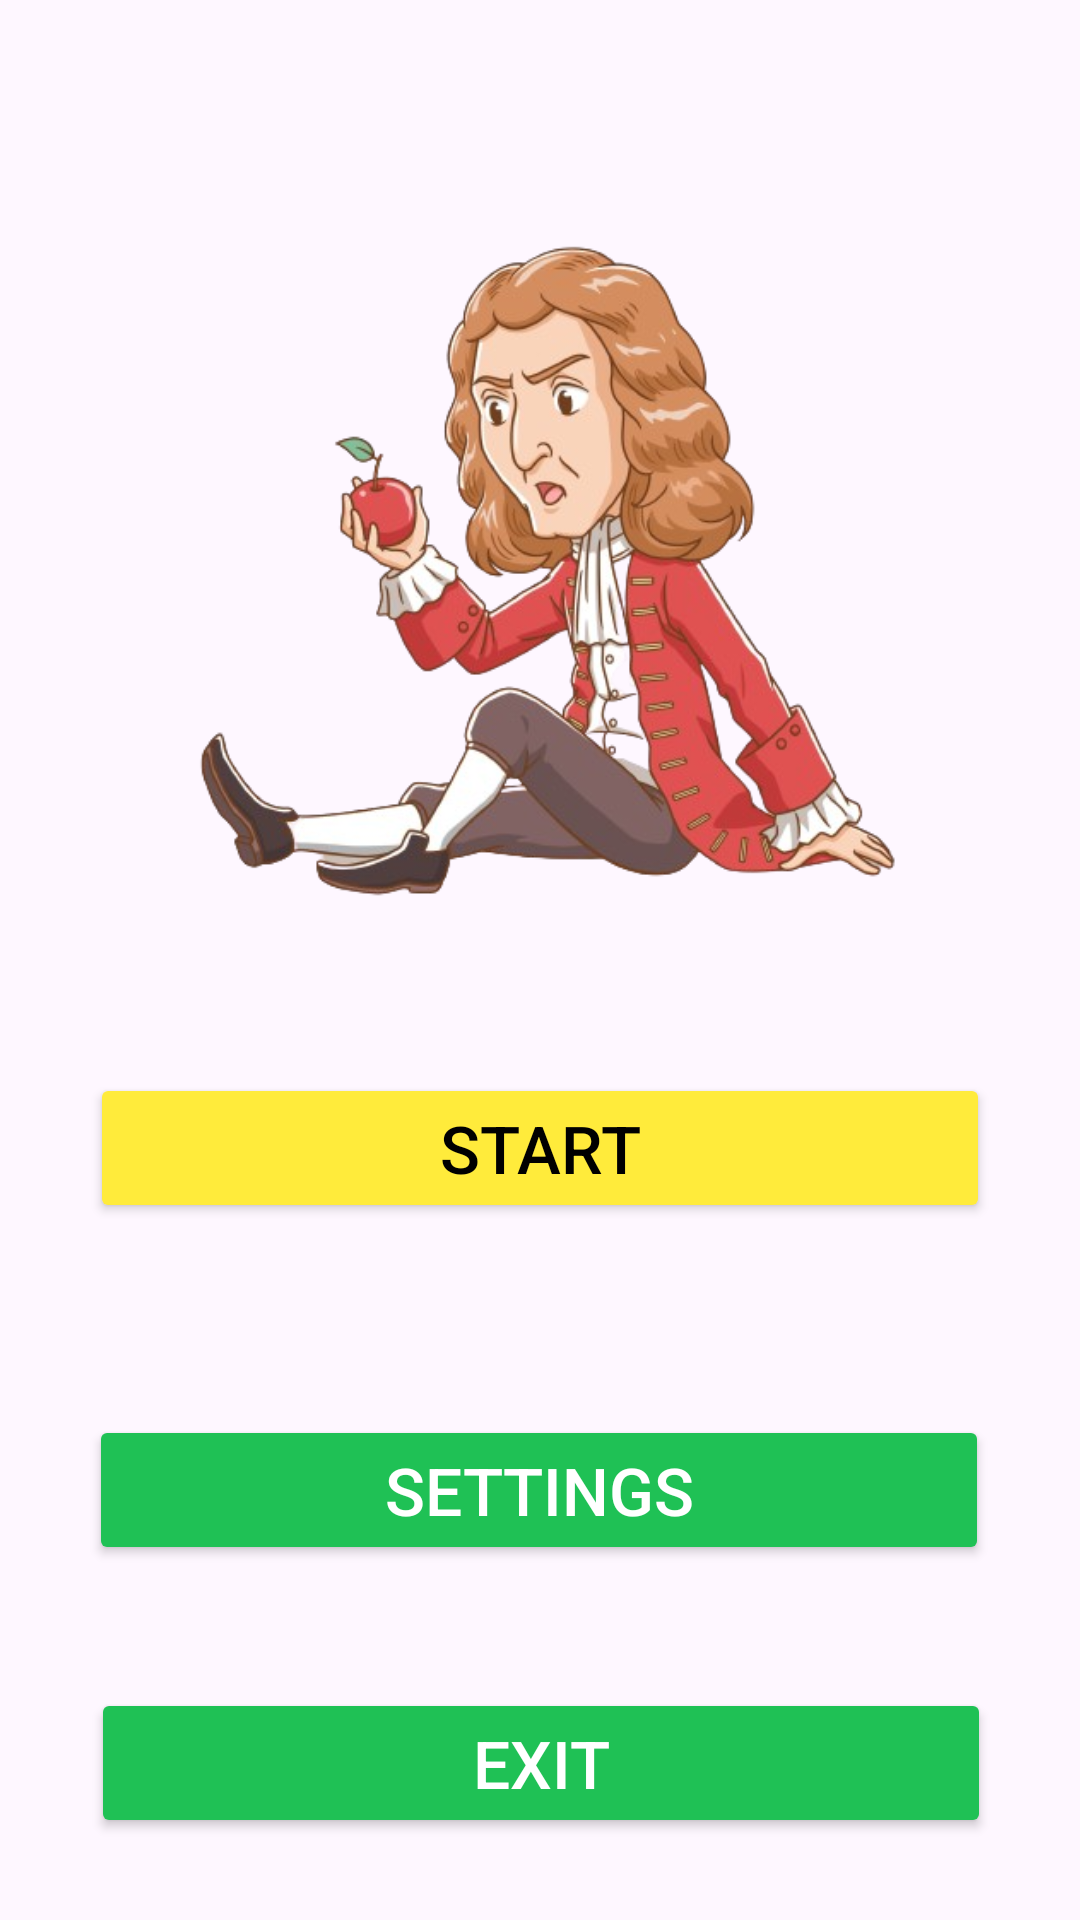

Produce the Android XML layout that renders to this screen, including the resource entries it uses.
<!-- AndroidManifest.xml: application theme Theme.Gravita -->
<!-- res/layout/activity_launch_page1.xml -->
<?xml version="1.0" encoding="utf-8"?>
<androidx.constraintlayout.widget.ConstraintLayout xmlns:android="http://schemas.android.com/apk/res/android"
    xmlns:app="http://schemas.android.com/apk/res-auto"
    xmlns:tools="http://schemas.android.com/tools"
    android:layout_width="match_parent"
    android:layout_height="match_parent"
    android:background="@drawable/science_bg"
    tools:context=".LaunchPage1">


    <Button
        android:id="@+id/newGameButton"
        android:layout_width="300dp"
        android:layout_height="50dp"
        android:layout_marginTop="32dp"
        android:backgroundTint="@color/yellow"
        android:text="Start"
        android:textColor="@color/black"
        android:textSize="22sp"
        app:layout_constraintEnd_toEndOf="parent"
        app:layout_constraintStart_toStartOf="parent"
        app:layout_constraintTop_toBottomOf="@+id/imageView" />

    <Button
        android:id="@+id/settingsButton"
        android:layout_width="300dp"
        android:layout_height="50dp"
        android:layout_marginTop="64dp"
        android:backgroundTint="@color/green"
        android:text="Settings"
        android:textColor="@color/white"
        android:textSize="22sp"
        app:layout_constraintEnd_toEndOf="parent"
        app:layout_constraintHorizontal_bias="0.495"
        app:layout_constraintStart_toStartOf="parent"
        app:layout_constraintTop_toBottomOf="@+id/newGameButton" />

    <Button
        android:id="@+id/exitButton"
        android:layout_width="300dp"
        android:layout_height="50dp"
        android:layout_marginTop="32dp"
        android:backgroundTint="@color/green"
        android:onClick="exitGame"
        android:text="Exit"
        android:textColor="@color/white"
        android:textSize="22sp"
        app:layout_constraintBottom_toBottomOf="parent"
        app:layout_constraintEnd_toEndOf="parent"
        app:layout_constraintHorizontal_bias="0.504"
        app:layout_constraintStart_toStartOf="parent"
        app:layout_constraintTop_toBottomOf="@+id/settingsButton"
        app:layout_constraintVertical_bias="0.247" />

    <ImageView
        android:id="@+id/imageView"
        android:layout_width="285dp"
        android:layout_height="286dp"
        app:layout_constraintBottom_toBottomOf="parent"
        app:layout_constraintEnd_toEndOf="parent"
        app:layout_constraintStart_toStartOf="parent"
        app:layout_constraintTop_toTopOf="parent"
        app:layout_constraintVertical_bias="0.112"
        app:srcCompat="@drawable/newton_logo" />

</androidx.constraintlayout.widget.ConstraintLayout>
<!-- resources referenced by this layout -->
<resources>
  <color name="black">#FF000000</color>
  <color name="green">#FF1FC155</color>
  <color name="white">#FFFFFFFF</color>
  <color name="yellow">#FFEB3B</color>
  <!-- drawable newton_logo: png bitmap (drawable, 181302 bytes) -->
  <style name="Theme.Gravita" parent="Base.Theme.Gravita" />
  <style name="Base.Theme.Gravita" parent="Theme.Material3.DayNight.NoActionBar">
          
        <item name="android:statusBarColor">#869398</item>
      </style>
</resources>
